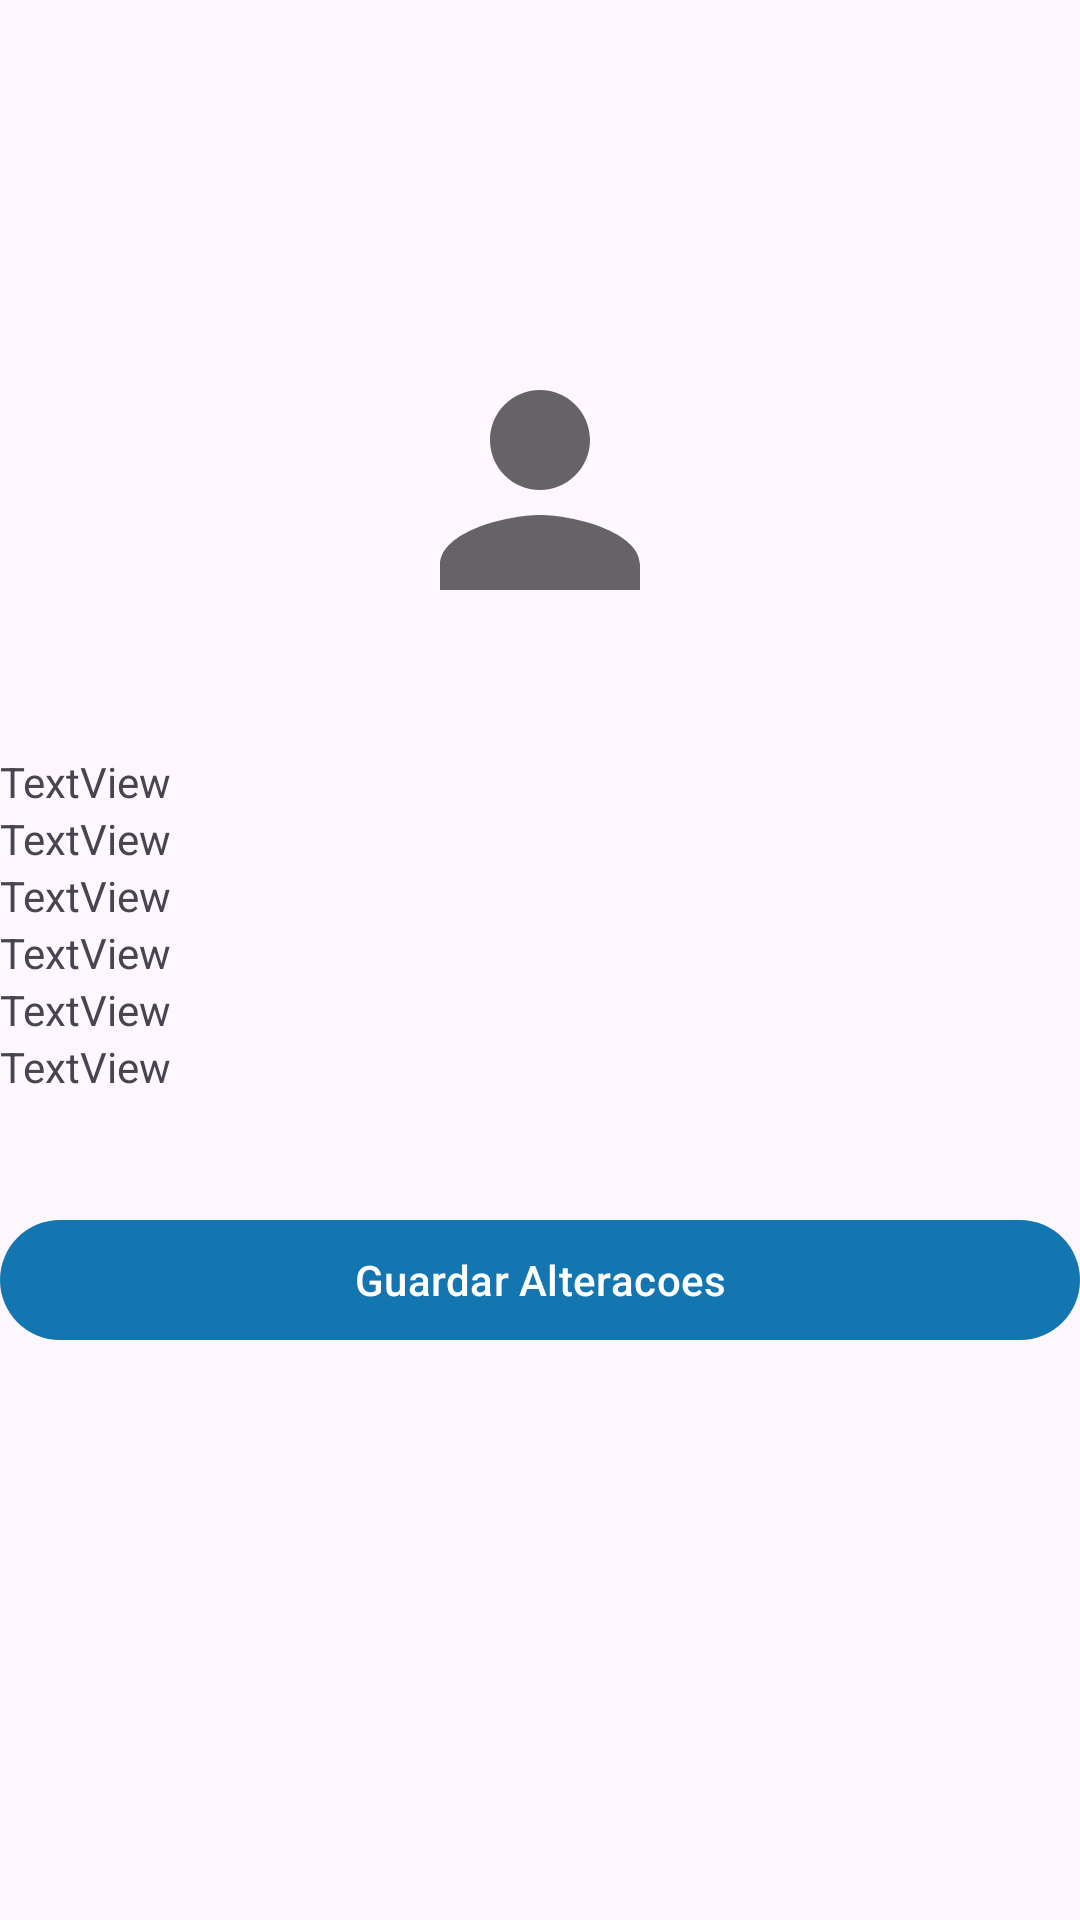

Here is an Android app screen rendered from its layout file. Give the layout XML and the strings, colors and styles it references.
<!-- AndroidManifest.xml: application theme Theme.ProdutosGinasio -->
<!-- res/layout/activity_perfil_atualizar.xml -->
<?xml version="1.0" encoding="utf-8"?>
<LinearLayout xmlns:android="http://schemas.android.com/apk/res/android"
    xmlns:app="http://schemas.android.com/apk/res-auto"
    xmlns:tools="http://schemas.android.com/tools"
    android:id="@+id/main"
    android:layout_width="match_parent"
    android:layout_height="match_parent"
    android:layout_margin="5dp"
    android:orientation="vertical"
    tools:context=".PerfilAtualizarActivity">

    <LinearLayout
        android:layout_width="match_parent"
        android:layout_height="match_parent"
        android:orientation="vertical">

        <Space
            android:layout_width="match_parent"
            android:layout_height="0dp"
            android:layout_weight="0.3" />

        <ImageView
            android:id="@+id/imageUser"
            android:layout_width="match_parent"
            android:layout_height="wrap_content"
            app:srcCompat="@drawable/ic_user_person" />

        <Space
            android:layout_width="match_parent"
            android:layout_height="0dp"
            android:layout_weight="0.1" />

        <TextView
            android:id="@+id/tvUsername"
            android:layout_width="match_parent"
            android:layout_height="wrap_content"
            android:text="TextView" />

        <TextView
            android:id="@+id/tvEmail"
            android:layout_width="match_parent"
            android:layout_height="wrap_content"
            android:text="TextView" />

        <TextView
            android:id="@+id/tvPassword"
            android:layout_width="match_parent"
            android:layout_height="wrap_content"
            android:text="TextView" />

        <TextView
            android:id="@+id/tvNif"
            android:layout_width="match_parent"
            android:layout_height="wrap_content"
            android:text="TextView" />

        <TextView
            android:id="@+id/tvMorada"
            android:layout_width="match_parent"
            android:layout_height="wrap_content"
            android:text="TextView" />

        <TextView
            android:id="@+id/tvTelefone"
            android:layout_width="match_parent"
            android:layout_height="wrap_content"
            android:text="TextView" />

        <Space
            android:layout_width="match_parent"
            android:layout_height="0dp"
            android:layout_weight="0.1" />

        <Button
            android:id="@+id/btnGuardarAlteracoes"
            android:layout_width="match_parent"
            android:layout_height="wrap_content"
            android:onClick="onClickGuardarAlteracoes"
            android:text="Guardar Alteracoes" />

        <Space
            android:layout_width="match_parent"
            android:layout_height="0dp"
            android:layout_weight="0.5" />
    </LinearLayout>
</LinearLayout>
<!-- resources referenced by this layout -->
<resources>
  <!-- drawable ic_user_person (drawable-anydpi) -->
  <vector xmlns:android="http://schemas.android.com/apk/res/android"
      android:width="100dp"
      android:height="100dp"
      android:alpha="0.6"
      android:tint="#000000"
      android:viewportWidth="24"
      android:viewportHeight="24">
      <path
          android:fillColor="@android:color/black"
          android:pathData="M12,12c2.21,0 4,-1.79 4,-4s-1.79,-4 -4,-4 -4,1.79 -4,4 1.79,4 4,4zM12,14c-2.67,0 -8,1.34 -8,4v2h16v-2c0,-2.66 -5.33,-4 -8,-4z" />
  </vector>
  <style name="Theme.ProdutosGinasio" parent="Base.Theme.ProdutosGinasio" />
  <style name="Base.Theme.ProdutosGinasio" parent="Theme.Material3.DayNight.NoActionBar">
          
          <item name="colorPrimary">@color/blue_app</item>
      </style>
  <color name="blue_app">#1376b1</color>
</resources>
